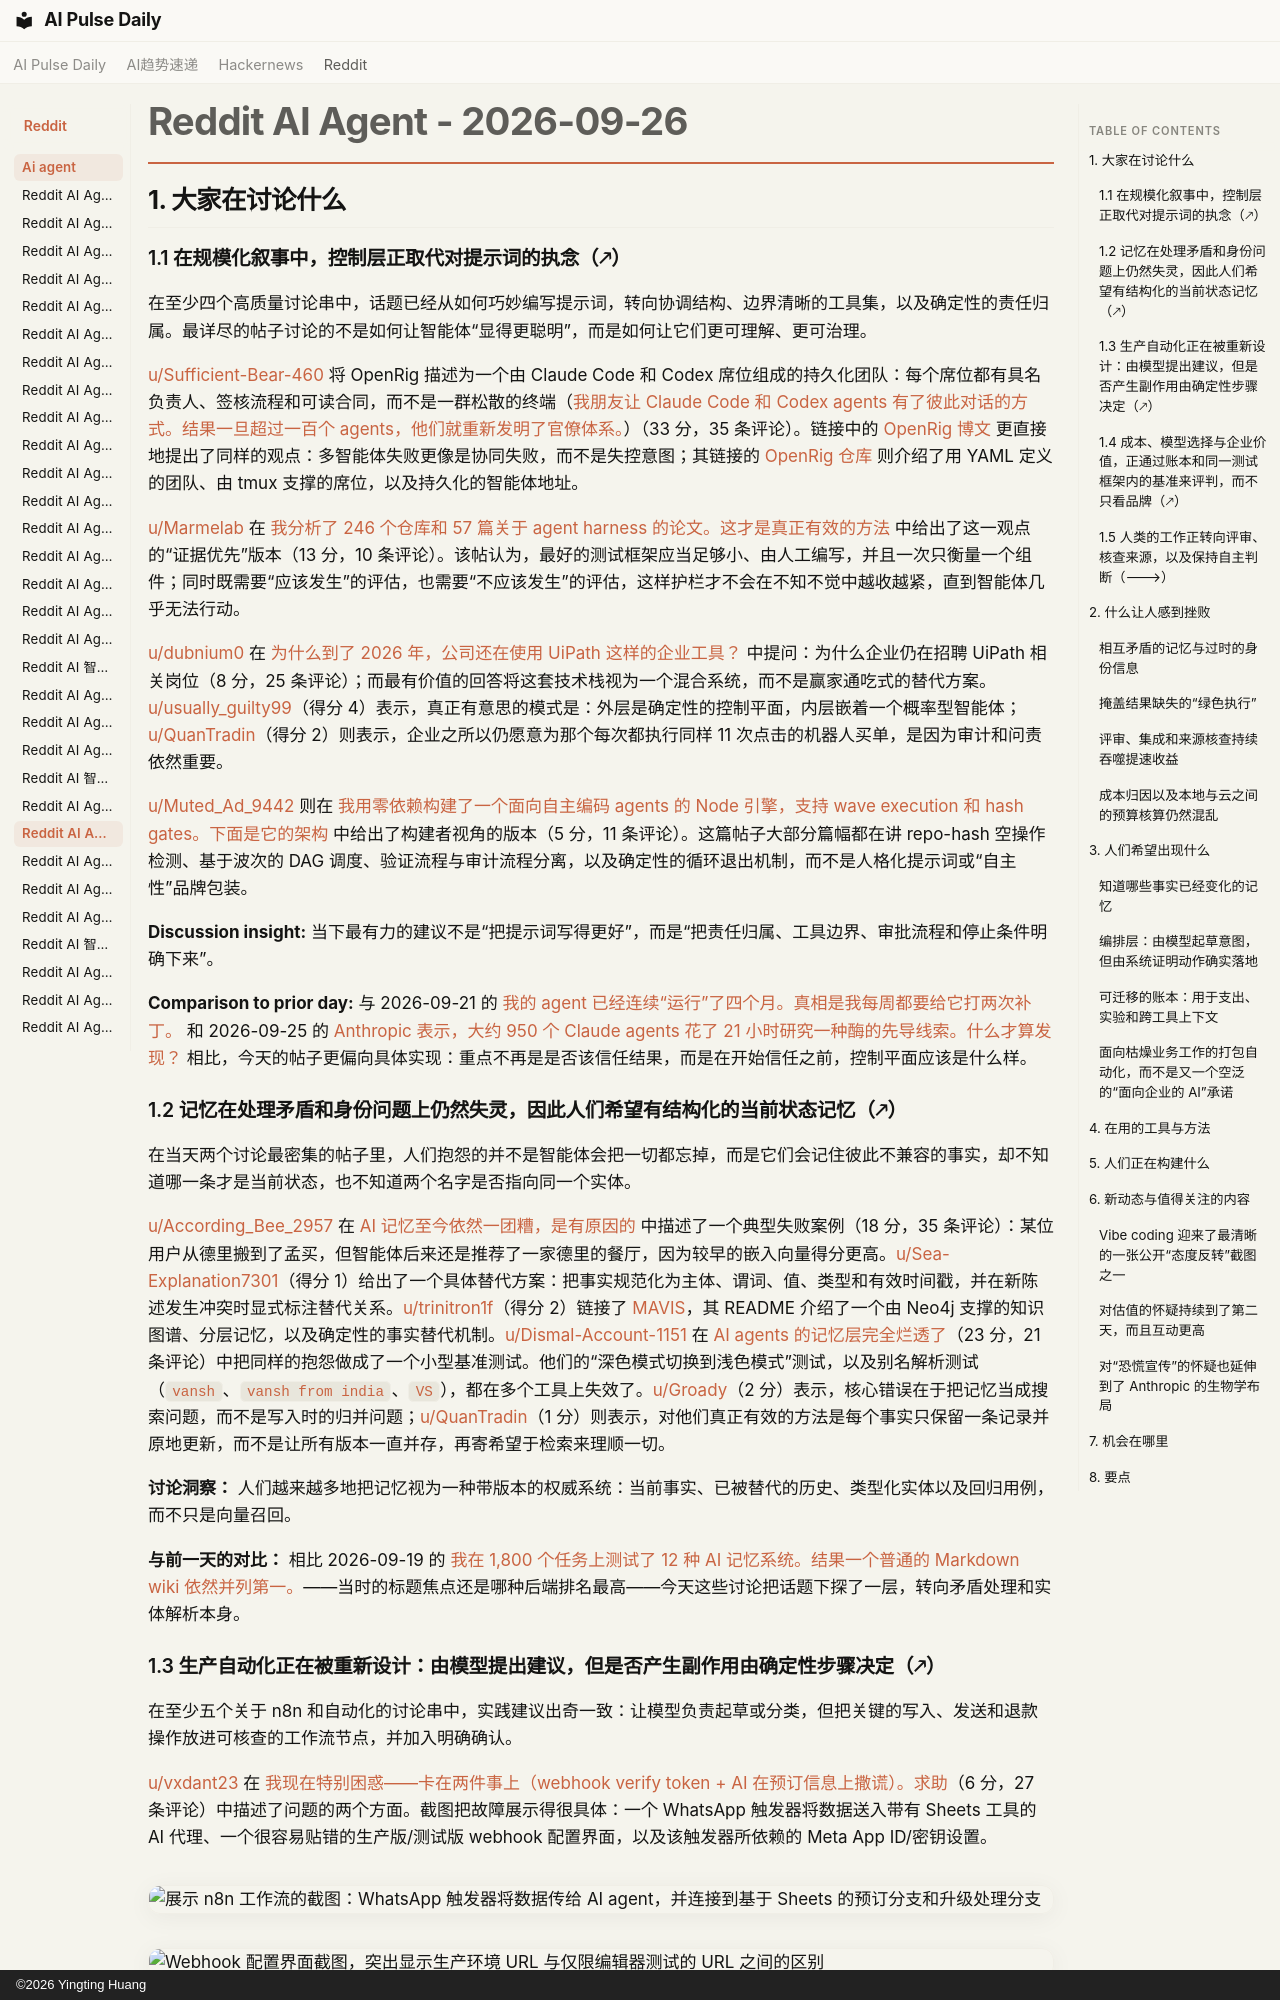

repository: vibewatch/vibewatch.github.io · page: reddit/ai-agent/2026-09-26.zh/index.html · generator: mkdocs · copyright: ©2026 Yingting Huang

# Reddit AI Agent - 2026-09-26

## 1. 大家在讨论什么

### 1.1 在规模化叙事中，控制层正取代对提示词的执念（🡕）

在至少四个高质量讨论串中，话题已经从如何巧妙编写提示词，转向协调结构、边界清晰的工具集，以及确定性的责任归属。最详尽的帖子讨论的不是如何让智能体“显得更聪明”，而是如何让它们更可理解、更可治理。

[u/Sufficient-Bear-460](https://www.reddit.com/user/Sufficient-Bear-460) 将 OpenRig 描述为一个由 Claude Code 和 Codex 席位组成的持久化团队：每个席位都有具名负责人、签核流程和可读合同，而不是一群松散的终端（[我朋友让 Claude Code 和 Codex agents 有了彼此对话的方式。结果一旦超过一百个 agents，他们就重新发明了官僚体系。](https://www.reddit.com/r/AI_Agents/comments/1wqij2i/my_friend_gave_claude_code_and_codex_agents_a_way/)）（33 分，35 条评论）。链接中的 [OpenRig 博文](https://openrig.dev/blog/agent-civilizations) 更直接地提出了同样的观点：多智能体失败更像是协同失败，而不是失控意图；其链接的 [OpenRig 仓库](https://github.com/mvschwarz/openrig) 则介绍了用 YAML 定义的团队、由 tmux 支撑的席位，以及持久化的智能体地址。

[u/Marmelab](https://www.reddit.com/user/Marmelab) 在 [我分析了 246 个仓库和 57 篇关于 agent harness 的论文。这才是真正有效的方法](https://www.reddit.com/r/AI_Agents/comments/1wpznp3/i_analyzed_246_repos_and_57_papers_on_agent/) 中给出了这一观点的“证据优先”版本（13 分，10 条评论）。该帖认为，最好的测试框架应当足够小、由人工编写，并且一次只衡量一个组件；同时既需要“应该发生”的评估，也需要“不应该发生”的评估，这样护栏才不会在不知不觉中越收越紧，直到智能体几乎无法行动。

[u/dubnium0](https://www.reddit.com/user/dubnium0) 在 [为什么到了 2026 年，公司还在使用 UiPath 这样的企业工具？](https://www.reddit.com/r/AI_Agents/comments/1wq8l8q/why_are_companies_still_using_enterprise_tools/) 中提问：为什么企业仍在招聘 UiPath 相关岗位（8 分，25 条评论）；而最有价值的回答将这套技术栈视为一个混合系统，而不是赢家通吃式的替代方案。[u/usually_guilty99](https://www.reddit.com/user/usually_guilty99)（得分 4）表示，真正有意思的模式是：外层是确定性的控制平面，内层嵌着一个概率型智能体；[u/QuanTradin](https://www.reddit.com/user/QuanTradin)（得分 2）则表示，企业之所以仍愿意为那个每次都执行同样 11 次点击的机器人买单，是因为审计和问责依然重要。

[u/Muted_Ad_9442](https://www.reddit.com/user/Muted_Ad_9442) 则在 [我用零依赖构建了一个面向自主编码 agents 的 Node 引擎，支持 wave execution 和 hash gates。下面是它的架构](https://www.reddit.com/r/AI_Agents/comments/1wq0524/i_built_a_zerodependency_node_engine_for/) 中给出了构建者视角的版本（5 分，11 条评论）。这篇帖子大部分篇幅都在讲 repo-hash 空操作检测、基于波次的 DAG 调度、验证流程与审计流程分离，以及确定性的循环退出机制，而不是人格化提示词或“自主性”品牌包装。

**Discussion insight:** 当下最有力的建议不是“把提示词写得更好”，而是“把责任归属、工具边界、审批流程和停止条件明确下来”。

**Comparison to prior day:** 与 2026-09-21 的 [我的 agent 已经连续“运行”了四个月。真相是我每周都要给它打两次补丁。](https://www.reddit.com/r/AI_Agents/comments/1wm8vkp/my_agent_works_four_months_straight_the_truth_is/) 和 2026-09-25 的 [Anthropic 表示，大约 950 个 Claude agents 花了 21 小时研究一种酶的先导线索。什么才算发现？](https://www.reddit.com/r/AI_Agents/comments/1wp86dy/anthropic_says_950_claude_agents_spent_21_hours/) 相比，今天的帖子更偏向具体实现：重点不再是是否该信任结果，而是在开始信任之前，控制平面应该是什么样。

### 1.2 记忆在处理矛盾和身份问题上仍然失灵，因此人们希望有结构化的当前状态记忆（🡕）

在当天两个讨论最密集的帖子里，人们抱怨的并不是智能体会把一切都忘掉，而是它们会记住彼此不兼容的事实，却不知道哪一条才是当前状态，也不知道两个名字是否指向同一个实体。

[u/According_Bee_2957](https://www.reddit.com/user/According_Bee_2957) 在 [AI 记忆至今依然一团糟，是有原因的](https://www.reddit.com/r/AI_Agents/comments/1wqudww/theres_a_reason_why_ai_memory_is_still_fucked/) 中描述了一个典型失败案例（18 分，35 条评论）：某位用户从德里搬到了孟买，但智能体后来还是推荐了一家德里的餐厅，因为较早的嵌入向量得分更高。[u/Sea-Explanation7301](https://www.reddit.com/user/Sea-Explanation7301)（得分 1）给出了一个具体替代方案：把事实规范化为主体、谓词、值、类型和有效时间戳，并在新陈述发生冲突时显式标注替代关系。[u/trinitron1f](https://www.reddit.com/user/trinitron1f)（得分 2）链接了 [MAVIS](https://github.com/Ishan-1/MAVIS)，其 README 介绍了一个由 Neo4j 支撑的知识图谱、分层记忆，以及确定性的事实替代机制。[u/Dismal-Account-1151](https://www.reddit.com/user/Dismal-Account-1151) 在 [AI agents 的记忆层完全烂透了](https://www.reddit.com/r/AI_Agents/comments/1wpzjri/memory_layer_for_ai_agents_is_totally_fucked/)（23 分，21 条评论）中把同样的抱怨做成了一个小型基准测试。他们的“深色模式切换到浅色模式”测试，以及别名解析测试（`vansh`、`vansh from india`、`VS`），都在多个工具上失效了。[u/Groady](https://www.reddit.com/user/Groady)（2 分）表示，核心错误在于把记忆当成搜索问题，而不是写入时的归并问题；[u/QuanTradin](https://www.reddit.com/user/QuanTradin)（1 分）则表示，对他们真正有效的方法是每个事实只保留一条记录并原地更新，而不是让所有版本一直并存，再寄希望于检索来理顺一切。

**讨论洞察：** 人们越来越多地把记忆视为一种带版本的权威系统：当前事实、已被替代的历史、类型化实体以及回归用例，而不只是向量召回。

**与前一天的对比：** 相比 2026-09-19 的 [我在 1,800 个任务上测试了 12 种 AI 记忆系统。结果一个普通的 Markdown wiki 依然并列第一。](https://www.reddit.com/r/AI_Agents/comments/1wjq4vh/i_tested_12_ai_memory_systems_across_1800_tasks_a/)——当时的标题焦点还是哪种后端排名最高——今天这些讨论把话题下探了一层，转向矛盾处理和实体解析本身。
